Image classification data set "dataset" (SCHAB2210/Distributed_Multimodal_Spectrometer-Camera_Fusion_based_Autonomous_Robotic_Textile_Sorting_Facility on GitHub). Class labels (6): cotton white, cotton black, cotton other color, polyester white, polyester black, polyester other color.

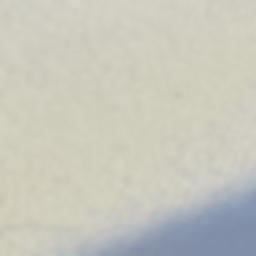
Label: cotton white

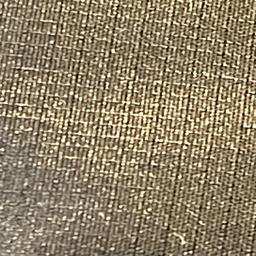
Label: polyester black

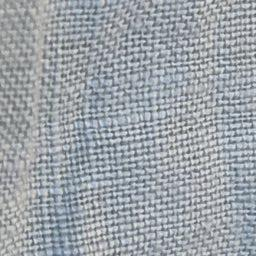
Label: cotton other color

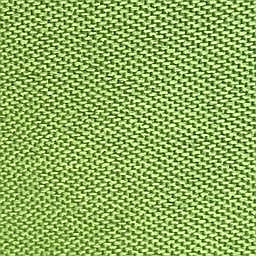
Label: polyester other color

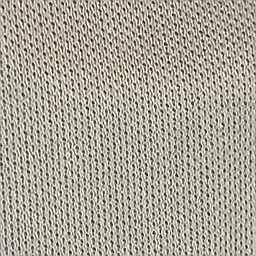
Label: polyester white

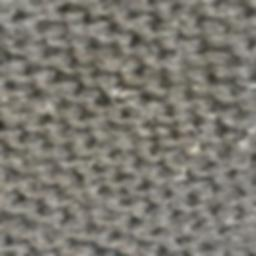
Label: cotton black
